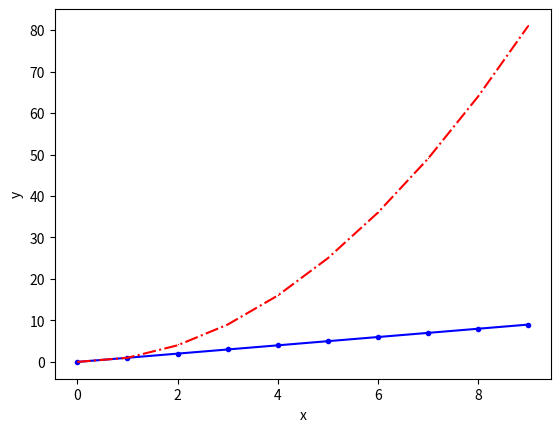
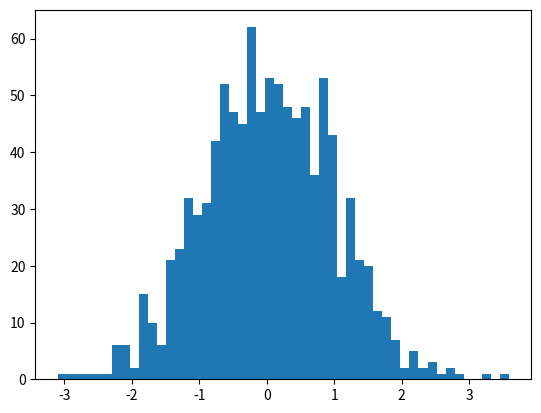
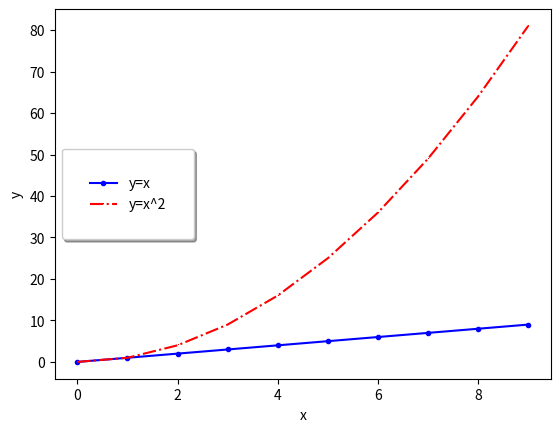

These figures' Python source, in order: (Note: this script raises an exception after producing the figures.)
# 2-4. Matplotlib 데이터 시각화

## 선 그래프
import numpy as np
import pandas as pd
import matplotlib.pyplot as plt

#이미 입력되어 있는 코드의 다양한 속성값들을 변경해 봅시다.
x = np.arange(10)
fig, ax = plt.subplots()
ax.plot(
    x, x, label='y=x',
    linestyle='-', # 실선으로 변경해보세요.
    marker='.', # 점으로 변경해보세요.
    color='blue'
)
ax.plot(
    x, x**2, label='y=x^2',
    linestyle='-.', # 대시점선으로 변경해보세요.
    marker=',', # 픽셀로 변경해보세요.
    color='red'
)
ax.set_xlabel("x")
ax.set_ylabel("y")


fig.savefig("plot.png")



## 히스토그램
fig, ax = plt.subplots() # 그래프 그리기 위한 fig와 ax설정
data = np.random.randn(1000) # 시각화하고자 하는 데이터 설정
ax.hist(data, bins=50) # 시각화 할 막대 수를 bins로 data를 가지고 히스토그램 그리기



## 데이터 범례
import numpy as np
import pandas as pd
import matplotlib.pyplot as plt

x = np.arange(10)
fig, ax = plt.subplots()
ax.plot(
    x, x, label='y=x',
    linestyle='-',
    marker='.',
    color='blue'
)
ax.plot(
    x, x**2, label='y=x^2',
    linestyle='-.',
    marker=',',
    color='red'
)
ax.set_xlabel("x")
ax.set_ylabel("y")

ax.legend(
    loc='center left', # 좌측 가운데데로 변경해보세요.
    shadow=True,
    fancybox=True,
    borderpad=2
)

fig.savefig("plot.png")



## 막대 그래프 & 히스토그램
import numpy as np
import pandas as pd
import matplotlib.pyplot as plt
import matplotlib.font_manager as fm
fname='./NanumBarunGothic.ttf' #matplotlib 의 pyplot으로 그래프를 그릴 때, 기본 폰트는 한글을 지원하지 않습니다. 따라서 한글을 지원하는 나눔바른고딕 폰트로 바꾼 코드입니다.
font = fm.FontProperties(fname = fname).get_name()
plt.rcParams["font.family"] = font

# Data set
x = np.array(["축구", "야구", "농구", "배드민턴", "탁구"])
y = np.array([13, 10, 17, 8, 7])
z = np.random.randn(1000)

fig, axes = plt.subplots(1, 2, figsize=(8, 4)) # 1*2의 모양으로 그래프를 그리도록 합니다. 그래프를 2개 그리고, 가로로 배치한다는 의미.

# Bar 그래프
axes[0].bar(x, y)
# 히스토그램
axes[1].hist(z, bins = 200)

fig.savefig("plot.png")